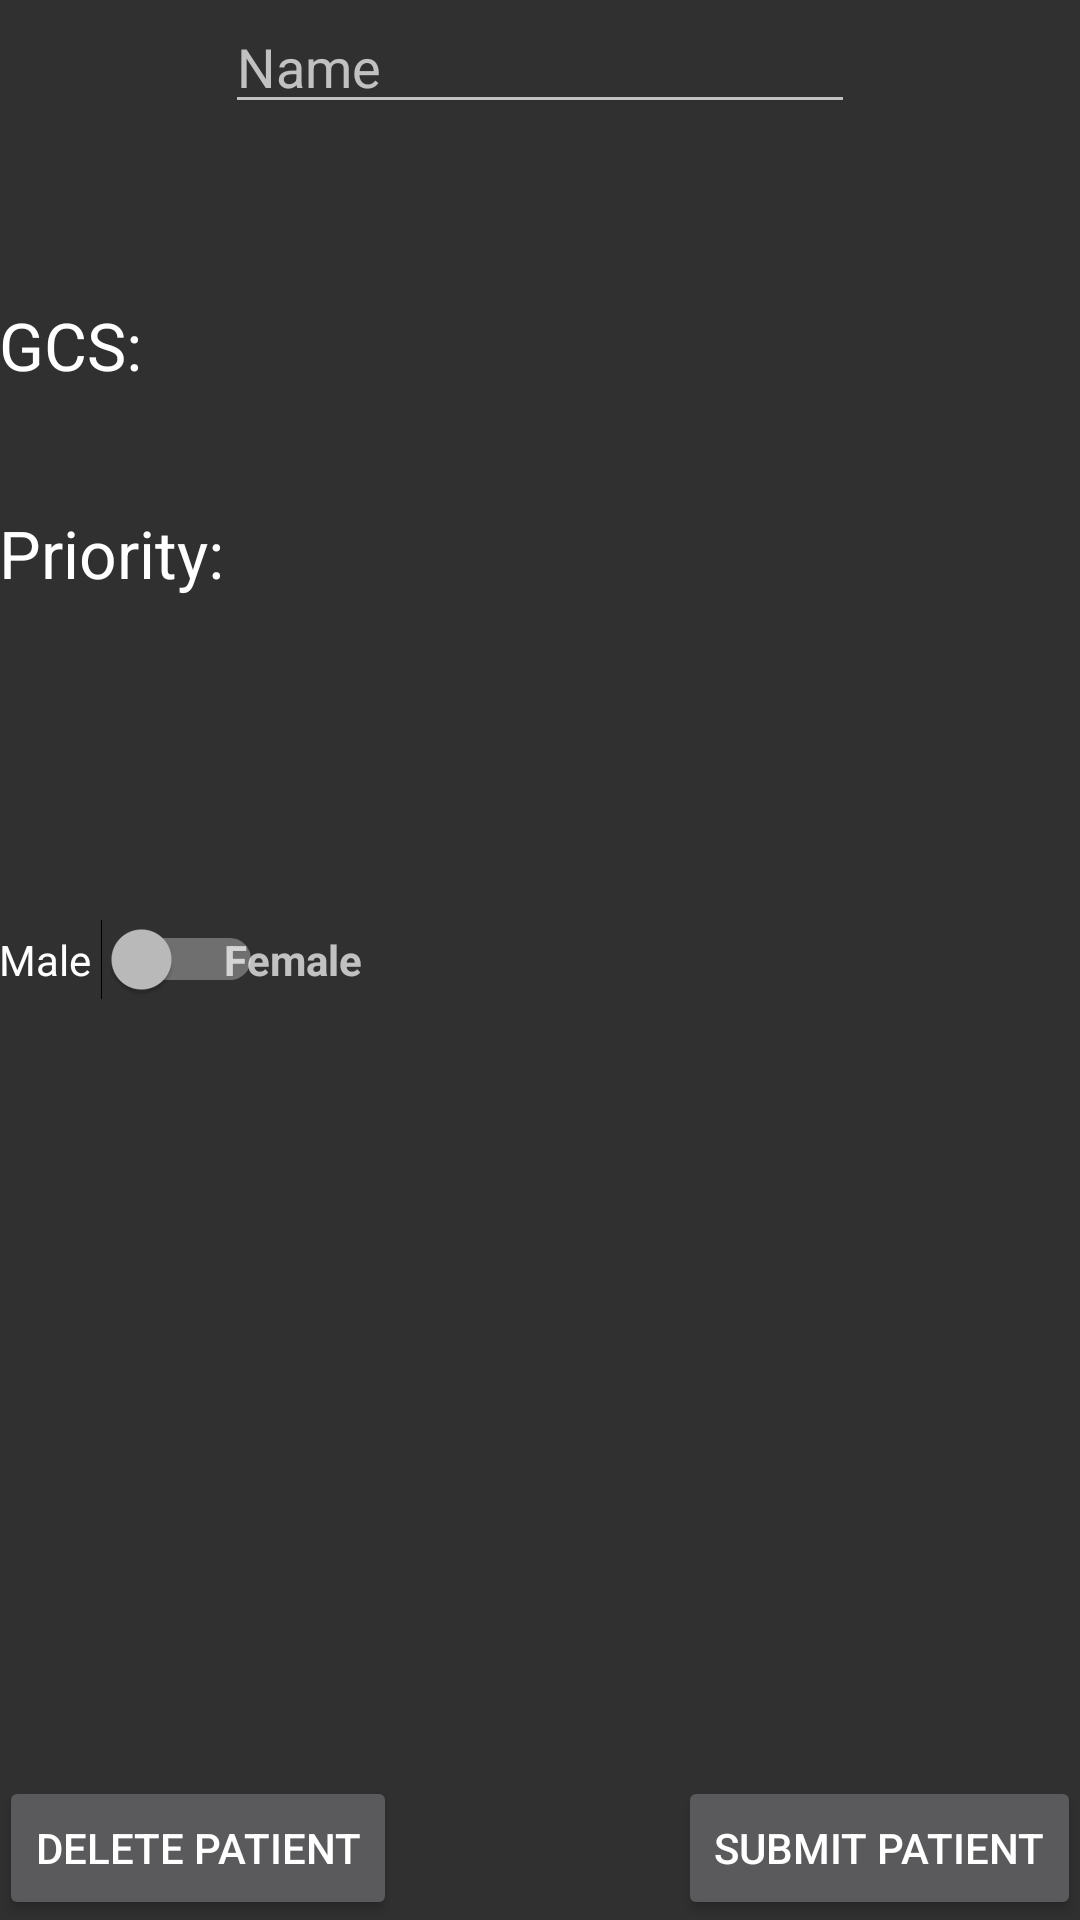

Android layout source for this screen:
<!-- AndroidManifest.xml: application theme AppTheme -->
<!-- res/layout/activity_patient_dashboard.xml -->
<?xml version="1.0" encoding="utf-8"?>
<RelativeLayout xmlns:android="http://schemas.android.com/apk/res/android"
    xmlns:tools="http://schemas.android.com/tools"
    android:layout_width="match_parent"
    android:layout_height="match_parent"
    android:paddingBottom="@dimen/activity_vertical_margin"
    android:paddingLeft="@dimen/activity_horizontal_margin"
    android:paddingRight="@dimen/activity_horizontal_margin"
    android:paddingTop="@dimen/activity_vertical_margin"
    tools:context="com.example.hirshagarwal.traumaapp.PatientDashboard"
    android:focusable="true">

    <TextView
        android:layout_width="wrap_content"
        android:layout_height="wrap_content"
        android:textAppearance="?android:attr/textAppearanceLarge"
        android:text="GCS:"
        android:id="@+id/gcsView"
        android:layout_marginTop="59dp"
        android:layout_below="@+id/nameText"
        android:layout_alignParentStart="true"
        android:onClick="setGCS"/>

    <TextView
        android:layout_width="wrap_content"
        android:layout_height="wrap_content"
        android:textAppearance="?android:attr/textAppearanceLarge"
        android:text="Priority:"
        android:id="@+id/priorityView"
        android:layout_marginTop="40dp"
        android:layout_below="@+id/gcsView"
        android:layout_alignParentStart="true"
        android:onClick="setPriority" />

    <Button
        android:layout_width="wrap_content"
        android:layout_height="wrap_content"
        android:text="Submit Patient"
        android:id="@+id/submitButton"
        android:layout_alignParentBottom="true"
        android:layout_alignParentEnd="true" />

    <Switch
        android:layout_width="wrap_content"
        android:layout_height="wrap_content"
        android:text="Male "
        android:id="@+id/genderSwitch"
        android:checked="false"
        android:layout_centerVertical="true"
        android:layout_alignParentStart="true"/>

    <EditText
        android:layout_width="wrap_content"
        android:layout_height="wrap_content"
        android:inputType="textPersonName"
        android:ems="10"
        android:id="@+id/nameText"
        android:layout_alignParentTop="true"
        android:layout_centerHorizontal="true"
        android:singleLine="true"
        android:hint="Name"
        android:focusable="false"
        android:clickable="true"
        android:editable="true" />

    <Button
        android:layout_width="wrap_content"
        android:layout_height="wrap_content"
        android:text="Delete Patient"
        android:id="@+id/deleteButton"
        android:layout_alignParentBottom="true"
        android:layout_alignParentStart="true" />

    <TextView
        android:layout_width="wrap_content"
        android:layout_height="wrap_content"
        android:textAppearance="?android:attr/textAppearanceSmall"
        android:text="Female"
        android:id="@+id/textView"
        android:textStyle="bold"
        android:layout_centerVertical="true"
        android:layout_toEndOf="@+id/priorityView" />

</RelativeLayout>
<!-- resources referenced by this layout -->
<resources>
  <style name="AppTheme" parent="android:Theme.Material">
          <item name="android:colorPrimary">@color/colorPrimary</item>
          <item name="android:colorAccent">@color/colorAccent</item>
      </style>
  <color name="colorPrimary">#009688</color>
  <color name="colorAccent">#630005</color>
</resources>
